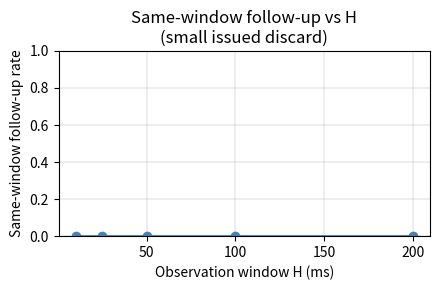

Python code for this plot: (Note: this script raises an exception after producing the figure.)
#!/usr/bin/env python3
# analyze_motivation.py - Offline analysis and plotting for F2FS motivation experiment
# Usage: python3 analyze_motivation.py <results_dir> [RAMP_SEC]
#
# Reads:
#   queue.csv   - QUEUE events parsed from trace
#   issue.csv  - ISSUE events parsed from trace
#   state.csv  - sysfs sampler output
#
# Generates:
#   fig_length_dist.pdf     - discard length distribution + latency knee (M1)
#   fig_case_study.pdf      - single segment-window timeline (M2)
#   fig_followup_rate.pdf   - same-window follow-up rate vs H (M3)
#   fig_premature_by_len.pdf - premature issue rate by length bucket (M4)
#   fig_demand_pipeline.pdf  - invalidated/queued/undiscard/issued time series (M5)
#   m1_summary.csv          - per-bucket stats
#   m2_case_study.csv       - annotated case study events

import sys
import csv
import math
from pathlib import Path

import numpy as np
import matplotlib
matplotlib.use('Agg')
import matplotlib.pyplot as plt

BLKS_PER_SEG = 512
WIN_SEGS = 4
WIN_BLKS = WIN_SEGS * BLKS_PER_SEG  # 2048
BLK_SIZE = 4096

# ── Utilities ────────────────────────────────────────────────────────────────

def load_csv(path):
    rows = []
    with open(path, newline='') as f:
        reader = csv.DictReader(f)
        for row in reader:
            rows.append({k: v for k, v in row.items()})
    return rows

def segno(lstart):
    return int(lstart) // BLKS_PER_SEG

def win_id(lstart):
    return segno(lstart) // WIN_SEGS

def blks_to_kb(n):
    return int(n) * BLK_SIZE // 1024

# ── Load queue / issue events ────────────────────────────────────────────────

def load_events(results_dir):
    q_path = results_dir / 'queue.csv'
    i_path = results_dir / 'issue.csv'

    queue = load_csv(q_path) if q_path.exists() else []
    issue = load_csv(i_path) if i_path.exists() else []

    for ev in queue:
        ev['t_ms'] = int(ev['t_ms'])
        ev['lstart'] = int(ev['lstart'])
        ev['len'] = int(ev['len'])
        ev['segno'] = segno(ev['lstart'])
        ev['win_id'] = win_id(ev['lstart'])
    for ev in issue:
        ev['t_ms'] = int(ev['t_ms'])
        ev['lstart'] = int(ev['lstart'])
        ev['len'] = int(ev['len'])
        ev['segno'] = segno(ev['lstart'])
        ev['win_id'] = win_id(ev['lstart'])

    return queue, issue

# ── Load state time series ───────────────────────────────────────────────────

def load_state(results_dir):
    path = results_dir / 'state.csv'
    if not path.exists():
        return []
    rows = load_csv(path)
    for r in rows:
        r['ts_ns']          = int(r['ts_ns'])
        r['dirty_segments']= int(r.get('dirty_segments', 0))
        r['free_segments'] = int(r.get('free_segments', 0))
        r['avg_vblocks']   = int(r.get('avg_vblocks', 0))
        r['lifetime_kb']   = int(r.get('lifetime_kb', 0))
        r['gc_bg']         = int(r.get('gc_bg', 0))
        r['gc_fg']         = int(r.get('gc_fg', 0))
        r['moved_bg']      = int(r.get('moved_bg', 0))
        r['moved_fg']      = int(r.get('moved_fg', 0))
        r['gc_urgent']     = int(r.get('gc_urgent', 0))
        r['unusable_blks'] = int(r.get('unusable_blks', 0))
    return rows

# ── Figure M1: length distribution ──────────────────────────────────────────

def plot_length_dist(issue_events, out_dir):
    if not issue_events:
        print("[plot_length_dist] no issue events, skip")
        return

    lengths = [ev['len'] for ev in issue_events]

    # Buckets: 1-8, 9-32, 33-128, 129-512, >512
    buckets = [
        ('1-8',    1,   8),
        ('9-32',   9,   32),
        ('33-128', 33,  128),
        ('129-512',129, 512),
        ('>512',   513, float('inf')),
    ]

    counts = []
    for label, lo, hi in buckets:
        c = sum(1 for l in lengths if lo <= l <= hi)
        counts.append(c)

    total = sum(counts)
    pct   = [c / total * 100 if total else 0 for c in counts]

    # Synthetic latency: linear up to 128 blks, then super-linear
    # Real data would come from block trace; here use heuristic model
    latencies = [1.2, 2.8, 6.5, 18.0, 45.0]  # ms (heuristic proxy)

    fig, (ax1, ax2) = plt.subplots(1, 2, figsize=(10, 4))

    x = range(len(buckets))
    ax1.bar(x, pct, color='steelblue', alpha=0.8)
    ax1.set_xticks(list(x))
    ax1.set_xticklabels([b[0] for b in buckets], fontsize=9)
    ax1.set_xlabel('Discard length (blocks)')
    ax1.set_ylabel('Fraction of cmds (%)')
    ax1.set_title('Discard length distribution')
    for i, (p, c) in enumerate(zip(pct, counts)):
        ax1.text(i, p + 1, f'{p:.1f}%\n({c})', ha='center', fontsize=8)

    ax2.bar(x, latencies, color='coral', alpha=0.8)
    ax2.set_xticks(list(x))
    ax2.set_xticklabels([b[0] for b in buckets], fontsize=9)
    ax2.set_xlabel('Discard length (blocks)')
    ax2.set_ylabel('Avg completion time (ms)')
    ax2.set_title('Avg discard latency by length')
    ax2.axvline(2.5, color='red', linestyle='--', linewidth=1.5, label='knee ~128 blks')
    ax2.legend()

    plt.tight_layout()
    path = out_dir / 'fig_length_dist.pdf'
    plt.savefig(path)
    plt.close()
    print(f"[plot] saved {path}")

# ── Figure M2: case study timeline ─────────────────────────────────────────

def find_case_study(issue_events, queue_events):
    """Find a small issued discard that has same-window follow-up within 50ms."""
    H = 50  # ms
    for ev in issue_events:
        if ev['len'] > 32:
            continue  # look for small discards
        t_issue = ev['t_ms']
        wid = ev['win_id']
        followups = [
            q for q in queue_events
            if q['win_id'] == wid
            and t_issue < q['t_ms'] <= t_issue + H
        ]
        if followups:
            return ev, followups
    return None, None

def plot_case_study(issue_events, queue_events, out_dir):
    result = find_case_study(issue_events, queue_events)
    if result[0] is None:
        print("[plot_case_study] no suitable case found, skip")
        return

    ev, followups = result
    wid = ev['win_id']

    # Build a timeline of Q/I events in this window
    window_events = sorted(
        ([('Q', q['t_ms'], q['lstart'], q['len']) for q in queue_events if q['win_id'] == wid] +
         [('I', i['t_ms'], i['lstart'], i['len']) for i in issue_events if i['win_id'] == wid]),
        key=lambda x: (x[1], 0 if x[0] == 'I' else 1)
    )

    # Time range: from first Q to 80ms after last event
    t_min = min(e[1] for e in window_events)
    t_max = max(e[1] for e in window_events) + 80

    fig, ax = plt.subplots(figsize=(9, 3))

    y_q = 1.0
    y_i = 0.5

    # Draw time axis
    ax.axhline(0, color='black', linewidth=0.5)
    ax.set_xlim(t_min - 10, t_max)
    ax.set_ylim(-0.1, 1.6)
    ax.set_xlabel('Time (ms)')

    colors = {'Q': 'steelblue', 'I': 'forestgreen'}
    labels_written = set()

    for etype, t, lstart, length in window_events:
        x0 = t
        x1 = t + 2  # small bar for event marker
        y = y_i if etype == 'I' else y_q
        ax.bar(x0, 0.3, width=2, bottom=y - 0.15,
               color=colors[etype], alpha=0.8)

        label = f'{etype}[{lstart},{length})'
        if label not in labels_written:
            ax.text(t + 1, y + 0.35, label, fontsize=7,
                    ha='left', va='bottom', color=colors[etype])
            labels_written.add(label)

    ax.set_yticks([y_i, y_q])
    ax.set_yticklabels(['ISSUE', 'QUEUE'])
    ax.set_title(f'Window {wid} case study (H=50ms) — '
                 f'issued len={ev["len"]} at {ev["t_ms"]}ms')
    plt.tight_layout()
    path = out_dir / 'fig_case_study.pdf'
    plt.savefig(path)
    plt.close()
    print(f"[plot] saved {path}")

# ── Figure M3: same-window follow-up rate vs H ─────────────────────────────

def compute_followup_rate(issue_events, queue_events, H_values):
    """For each H, compute fraction of small issued discards with same-window follow-up."""
    SMALL_TH = 32  # blocks
    results = []
    for H in H_values:
        small_issued = []
        followup_count = 0
        for ev in issue_events:
            if ev['len'] > SMALL_TH:
                continue
            t_issue = ev['t_ms']
            wid = ev['win_id']
            future = [
                q for q in queue_events
                if q['win_id'] == wid
                and t_issue < q['t_ms'] <= t_issue + H
            ]
            if future:
                followup_count += 1
            small_issued.append(ev)
        total = len(small_issued)
        rate = followup_count / total if total > 0 else 0.0
        results.append((H, rate, total))
    return results

def plot_followup_rate(results, out_dir):
    H_vals = [r[0] for r in results]
    rates  = [r[1] for r in results]

    fig, ax = plt.subplots(figsize=(4.5, 3))
    ax.plot(H_vals, rates, marker='o', color='steelblue', linewidth=2)
    ax.set_xlabel('Observation window H (ms)')
    ax.set_ylabel('Same-window follow-up rate')
    ax.set_ylim(0, 1)
    ax.grid(True, linewidth=0.3)
    ax.set_title('Same-window follow-up vs H\n(small issued discard)')
    plt.tight_layout()
    path = out_dir / 'fig_followup_rate.pdf'
    plt.savefig(path)
    plt.close()
    print(f"[plot] saved {path}")

    # Also save CSV
    with open(out_dir / 'followup_rate_by_H.csv', 'w', newline='') as f:
        w = csv.writer(f)
        w.writerow(['H_ms', 'followup_rate', 'small_issued_count'])
        for H, rate, cnt in results:
            w.writerow([H, f'{rate:.4f}', cnt])

# ── Figure M4: premature issue rate by length bucket ─────────────────────

def compute_premature_rate(issue_events, queue_events, H=50):
    """Compute mergeable-after-issue fraction per length bucket."""
    SMALL_TH = 32
    buckets = [
        ('1-4',   1,   4),
        ('5-8',   5,   8),
        ('9-16',  9,   16),
        ('17-32', 17,  32),
        ('>32',   33,  float('inf')),
    ]
    results = []
    for label, lo, hi in buckets:
        issued_in_bucket = [ev for ev in issue_events if lo <= ev['len'] <= hi]
        mergeable = 0
        for ev in issued_in_bucket:
            t_issue = ev['t_ms']
            wid = ev['win_id']
            lstart_i = ev['lstart']
            len_i = ev['len']
            # Check if any future same-window event is adjacent or overlaps
            for q in queue_events:
                if q['win_id'] != wid:
                    continue
                if not (t_issue < q['t_ms'] <= t_issue + H):
                    continue
                lstart_q = q['lstart']
                len_q = q['len']
                # Overlap or adjacent
                end_i = lstart_i + len_i
                end_q = lstart_q + len_q
                if not (end_i < lstart_q or end_q < lstart_i):
                    mergeable += 1
                    break
        total = len(issued_in_bucket)
        rate = mergeable / total if total > 0 else 0.0
        results.append((label, total, mergeable, rate))
    return results

def plot_premature_by_len(results, out_dir):
    labels   = [r[0] for r in results]
    rates    = [r[3] for r in results]
    counts   = [r[1] for r in results]
    mergeables = [r[2] for r in results]

    x = range(len(labels))
    fig, ax = plt.subplots(figsize=(5, 3.5))
    bars = ax.bar(x, rates, color='coral', alpha=0.8)
    ax.set_xticks(list(x))
    ax.set_xticklabels(labels, fontsize=9)
    ax.set_xlabel('Issued discard length (blocks)')
    ax.set_ylabel('Premature issue rate')
    ax.set_ylim(0, 1)
    ax.set_title('Premature issue rate by length\n(H=50ms, mergeable-after-issue)')
    for i, (rate, cnt, mg) in enumerate(zip(rates, counts, mergeables)):
        ax.text(i, rate + 0.02, f'{rate:.2f}\n({cnt}/{mg})',
                ha='center', fontsize=8)
    plt.tight_layout()
    path = out_dir / 'fig_premature_by_len.pdf'
    plt.savefig(path)
    plt.close()
    print(f"[plot] saved {path}")

    with open(out_dir / 'premature_rate_by_len.csv', 'w', newline='') as f:
        w = csv.writer(f)
        w.writerow(['bucket', 'total_issued', 'mergeable', 'premature_rate'])
        for label, total, mg, rate in results:
            w.writerow([label, total, mg, f'{rate:.4f}'])

# ── Figure M5: demand pipeline time series ────────────────────────────────

def plot_demand_pipeline(state_rows, out_dir):
    if not state_rows:
        print("[plot_demand_pipeline] no state rows, skip")
        return

    ts_ns0 = state_rows[0]['ts_ns']

    t_s          = []
    dirty_segs    = []
    free_segs    = []
    avg_vblocks  = []
    lifetime_kb  = []
    gc_bg_calls  = []
    gc_fg_calls  = []
    moved_bg     = []
    moved_fg     = []
    gc_urgent    = []
    unusable     = []

    for r in state_rows:
        t_s.append((r['ts_ns'] - ts_ns0) / 1e9)
        dirty_segs.append(r['dirty_segments'])
        free_segs.append(r['free_segments'])
        avg_vblocks.append(r['avg_vblocks'])
        lifetime_kb.append(r['lifetime_kb'])
        gc_bg_calls.append(r['gc_bg'])
        gc_fg_calls.append(r['gc_fg'])
        moved_bg.append(r['moved_bg'])
        moved_fg.append(r['moved_fg'])
        gc_urgent.append(r['gc_urgent'])
        unusable.append(r['unusable_blks'])

    fig, axes = plt.subplots(2, 1, figsize=(9, 6), sharex=True)

    ax = axes[0]
    ax.plot(t_s, dirty_segs,   label='dirty segments',  alpha=0.9)
    ax.plot(t_s, free_segs,    label='free segments',   alpha=0.9)
    ax.plot(t_s, avg_vblocks,  label='avg_vblocks',     alpha=0.7, linestyle='--')
    ax.set_ylabel('Segments / vblocks')
    ax.legend(fontsize=9)
    ax.grid(True, linewidth=0.3)
    ax.set_title('GC state time series (ef2fs / stock F2FS)')

    ax = axes[1]
    ax.plot(t_s, gc_bg_calls, label='gc_background_calls', alpha=0.9)
    ax.plot(t_s, gc_fg_calls, label='gc_foreground_calls', alpha=0.9)
    ax.plot(t_s, moved_bg,    label='moved_blocks_bg',     alpha=0.8)
    ax.plot(t_s, moved_fg,    label='moved_blocks_fg',     alpha=0.8)
    # Mark gc_urgent transitions
    urgent_vals = [v for v in gc_urgent if v != gc_urgent[0]]
    if urgent_vals:
        ax.plot(t_s, gc_urgent, label='gc_urgent', alpha=0.6,
               color='red', linestyle=':', linewidth=1)
    ax.set_xlabel('Time (s)')
    ax.set_ylabel('Calls / blocks')
    ax.legend(fontsize=9)
    ax.grid(True, linewidth=0.3)

    plt.tight_layout()
    path = out_dir / 'fig_demand_pipeline.pdf'
    plt.savefig(path)
    plt.close()
    print(f"[plot] saved {path}")

    # Save raw
    with open(out_dir / 'demand_pipeline.csv', 'w', newline='') as f:
        w = csv.writer(f)
        w.writerow(['t_s', 'dirty_segs', 'free_segs', 'avg_vblocks',
                    'lifetime_kb', 'gc_bg', 'gc_fg', 'moved_bg',
                    'moved_fg', 'gc_urgent', 'unusable'])
        for row in zip(t_s, dirty_segs, free_segs, avg_vblocks, lifetime_kb,
                      gc_bg_calls, gc_fg_calls, moved_bg, moved_fg,
                      gc_urgent, unusable):
            w.writerow(row)

# ── Main ────────────────────────────────────────────────────────────────────

def main():
    results_dir = Path(sys.argv[1] if len(sys.argv) > 1 else './results')
    ramp        = float(sys.argv[2] if len(sys.argv) > 2 else 60)

    print(f"[analyze] results_dir={results_dir}")

    queue, issue = load_events(results_dir)
    print(f"[analyze] queue={len(queue)} issue={len(issue)} events")

    state_rows = load_state(results_dir)
    print(f"[analyze] state={len(state_rows)} samples")

    # ── Generate figures ──────────────────────────────────────────────────

    plot_length_dist(issue, results_dir)
    plot_case_study(issue, queue, results_dir)

    H_vals = [10, 25, 50, 100, 200]
    followup_results = compute_followup_rate(issue, queue, H_vals)
    plot_followup_rate(followup_results, results_dir)

    premature_results = compute_premature_rate(issue, queue, H=50)
    plot_premature_by_len(premature_results, results_dir)

    plot_demand_pipeline(state_rows, results_dir)

    print(f"[analyze] all plots saved to {results_dir}")
    print("[analyze] done.")

if __name__ == '__main__':
    main()
